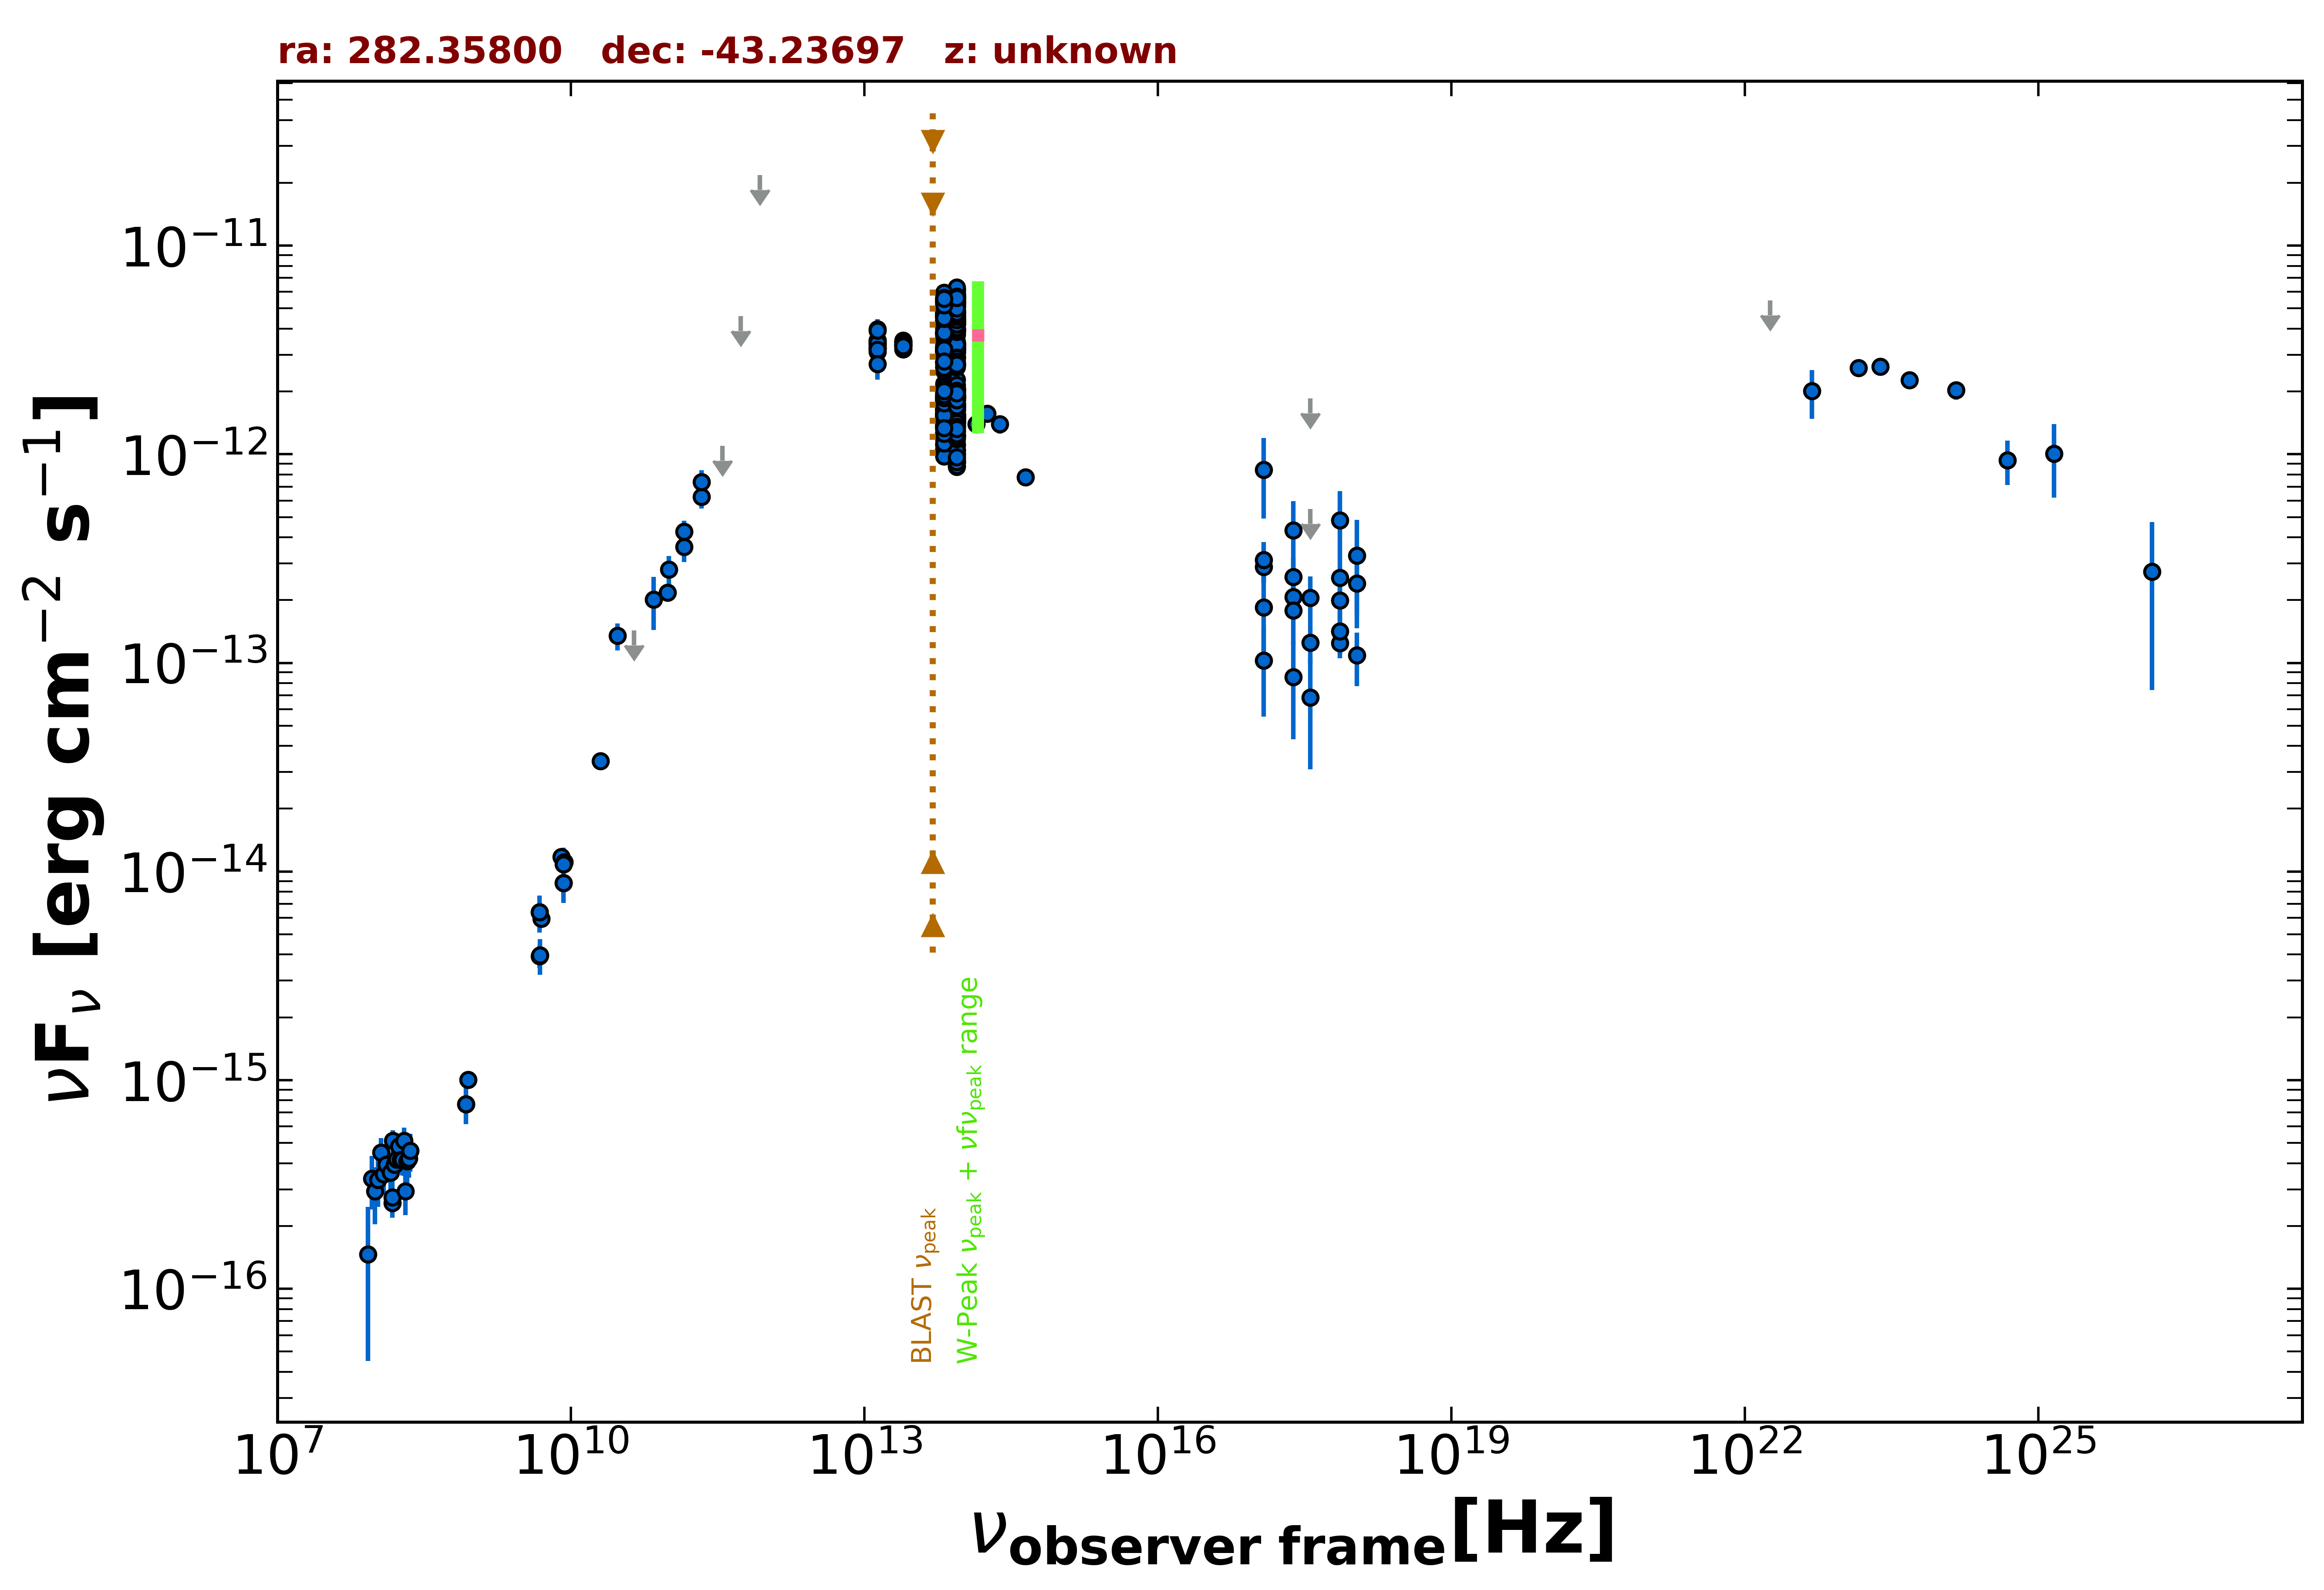

The table this chart was drawn from, first rows:
freq., flux, err_flux, MJD_start, MJD_end, flag, catalog, reference
8.870e+08, 1.003e-15, 7.560e-17, 55000, 55000, , RACS, Hale et al. 2021  PASA  38  e058
8.430e+08, 7.680e-16, 2.445e-17, 55000, 55000, , SUMSS, Manch et al. 2003  MNRAS  342  1117
2.418e+17, 2.068e-13, 3.620e-14, 56786, 58674, , 1OUSX, Giommi et al. in preparation
1.209e+17, 2.887e-13, 4.590e-14, 56786, 58674, , 1OUSX, Giommi et al. in preparation
3.627e+17, 1.250e-13, 2.659e-14, 56786, 58674, , 1OUSX, Giommi et al. in preparation
7.253e+17, 1.246e-13, 1.490e-14, 56786, 58674, , 1OUSX, Giommi et al. in preparation
1.088e+18, 1.086e-13, 3.129e-14, 56786, 58674, , 1OUSX, Giommi et al. in preparation
1.500e+08, 2.578e-16, 2.670e-17, 55000, 55000, , TGSS150, Intema et al. 2017  A&A  598  A781
5.000e+09, 5.950e-15, 3.000e-16, 55000, 55000, , AT20G, Murphy et al. 2010  MNRAS  402  2403
8.000e+09, 1.176e-14, 5.600e-16, 55000, 55000, , AT20G, Murphy et al. 2010  MNRAS  402  2403
2.000e+10, 3.380e-14, 1.800e-15, 55000, 55000, , AT20G, Murphy et al. 2010  MNRAS  402  2403
4.800e+09, 6.384e-15, 3.360e-16, 55000, 55000, , ATPMN, McConnell et al. 2012  MNRAS  422  1527
8.600e+09, 1.109e-14, 1.035e-15, 55000, 55000, , ATPMN, McConnell et al. 2012  MNRAS  422  1527
8.400e+09, 8.795e-15, 0.000e+00, 55000, 55000, , CRATES, Healey et al. 2007  ApJS  171  61
4.800e+09, 3.936e-15, 4.800e-16, 55000, 55000, , PMN, Griffith et al. 1993-1996  VizieR  VIII/…
9.744e+10, 2.173e-13, 1.950e-14, 56912, 56912, , ALMA, Bonato et al. 2019  MNRAS  485  1188
1.430e+11, 3.607e-13, 5.655e-14, 55000, 55000, , PCCS2143, GHz The Planck Collaboration 2018  A&A  …
2.170e+11, 6.247e-13, 7.600e-14, 55000, 55000, , PCCS2217, GHz The Planck Collaboration 2018  A&A  …
3.000e+10, 1.348e-13, 2.005e-14, 55000, 55000, , PCNT, The Planck Collaboration 2018  A&A  619 …
4.400e+10, 1.430e-13, 0.000e+00, 55000, 55000, UL, PCNT, The Planck Collaboration 2018  A&A  619 …
7.000e+10, 2.011e-13, 5.750e-14, 55000, 55000, , PCNT, The Planck Collaboration 2018  A&A  619 …
1.000e+11, 2.808e-13, 4.520e-14, 55000, 55000, , PCNT, The Planck Collaboration 2018  A&A  619 …
1.430e+11, 4.254e-13, 5.480e-14, 55000, 55000, , PCNT, The Planck Collaboration 2018  A&A  619 …
2.170e+11, 7.355e-13, 1.044e-13, 55000, 55000, , PCNT, The Planck Collaboration 2018  A&A  619 …
3.530e+11, 1.097e-12, 0.000e+00, 55000, 55000, UL, PCNT, The Planck Collaboration 2018  A&A  619 …
5.450e+11, 4.586e-12, 0.000e+00, 55000, 55000, UL, PCNT, The Planck Collaboration 2018  A&A  619 …
8.570e+11, 2.177e-11, 0.000e+00, 55000, 55000, UL, PCNT, The Planck Collaboration 2018  A&A  619 …
1.389e+14, 1.398e-12, 1.160e-13, 55000, 55000, , 2MASS, Skrutskie et al. 2006  AJ  131  1163
1.804e+14, 1.566e-12, 1.515e-13, 55000, 55000, , 2MASS, Skrutskie et al. 2006  AJ  131  1163
2.427e+14, 1.394e-12, 1.400e-13, 55000, 55000, , 2MASS, Skrutskie et al. 2006  AJ  131  1163
8.817e+13, 2.274e-12, 5.000e-15, 55000, 55000, , UNWISE, Schlafly et al. 2019  ApJS  240  30
6.517e+13, 2.507e-12, 6.500e-15, 55000, 55000, , UNWISE, Schlafly et al. 2019  ApJS  240  30
8.817e+13, 5.115e-12, 1.085e-13, 55000, 55000, , WISE, Wright et al. 2010  AJ  140  1868
6.517e+13, 5.117e-12, 9.900e-14, 55000, 55000, , WISE, Wright et al. 2010  AJ  140  1868
2.498e+13, 3.348e-12, 7.750e-14, 55000, 55000, , WISE, Wright et al. 2010  AJ  140  1868
1.363e+13, 3.379e-12, 1.745e-13, 55000, 55000, , WISE, Wright et al. 2010  AJ  140  1868
8.817e+13, 1.592e-12, 6.150e-14, 56929, 56929, , NEOWISE, Mainzer et al. 2014  ApJ  792  30
6.517e+13, 1.682e-12, 6.350e-14, 56929, 56929, , NEOWISE, Mainzer et al. 2014  ApJ  792  30
8.817e+13, 1.532e-12, 4.550e-14, 56929, 56929, , NEOWISE, Mainzer et al. 2014  ApJ  792  30
6.517e+13, 1.592e-12, 6.000e-14, 56929, 56929, , NEOWISE, Mainzer et al. 2014  ApJ  792  30
8.817e+13, 1.667e-12, 4.600e-14, 56929, 56929, , NEOWISE, Mainzer et al. 2014  ApJ  792  30
6.517e+13, 1.632e-12, 7.850e-14, 56929, 56929, , NEOWISE, Mainzer et al. 2014  ApJ  792  30
8.817e+13, 1.664e-12, 5.350e-14, 56929, 56929, , NEOWISE, Mainzer et al. 2014  ApJ  792  30
6.517e+13, 1.670e-12, 6.000e-14, 56929, 56929, , NEOWISE, Mainzer et al. 2014  ApJ  792  30
8.817e+13, 1.533e-12, 4.400e-14, 56929, 56929, , NEOWISE, Mainzer et al. 2014  ApJ  792  30
6.517e+13, 1.624e-12, 6.150e-14, 56929, 56929, , NEOWISE, Mainzer et al. 2014  ApJ  792  30
8.817e+13, 1.512e-12, 5.450e-14, 56929, 56929, , NEOWISE, Mainzer et al. 2014  ApJ  792  30
6.517e+13, 1.567e-12, 5.600e-14, 56929, 56929, , NEOWISE, Mainzer et al. 2014  ApJ  792  30
8.817e+13, 1.643e-12, 4.700e-14, 56929, 56929, , NEOWISE, Mainzer et al. 2014  ApJ  792  30
6.517e+13, 1.624e-12, 5.400e-14, 56929, 56929, , NEOWISE, Mainzer et al. 2014  ApJ  792  30
8.817e+13, 1.410e-12, 4.400e-14, 56932, 56932, , NEOWISE, Mainzer et al. 2014  ApJ  792  30
6.517e+13, 1.374e-12, 6.200e-14, 56932, 56932, , NEOWISE, Mainzer et al. 2014  ApJ  792  30
8.817e+13, 1.512e-12, 5.550e-14, 56929, 56929, , NEOWISE, Mainzer et al. 2014  ApJ  792  30
6.517e+13, 1.603e-12, 6.350e-14, 56929, 56929, , NEOWISE, Mainzer et al. 2014  ApJ  792  30
8.817e+13, 1.511e-12, 4.450e-14, 56929, 56929, , NEOWISE, Mainzer et al. 2014  ApJ  792  30
6.517e+13, 1.573e-12, 5.250e-14, 56929, 56929, , NEOWISE, Mainzer et al. 2014  ApJ  792  30
8.817e+13, 1.459e-12, 4.450e-14, 56932, 56932, , NEOWISE, Mainzer et al. 2014  ApJ  792  30
6.517e+13, 1.507e-12, 7.200e-14, 56932, 56932, , NEOWISE, Mainzer et al. 2014  ApJ  792  30
8.817e+13, 1.507e-12, 4.850e-14, 56930, 56930, , NEOWISE, Mainzer et al. 2014  ApJ  792  30
6.517e+13, 1.563e-12, 5.750e-14, 56930, 56930, , NEOWISE, Mainzer et al. 2014  ApJ  792  30
... 561 more rows
